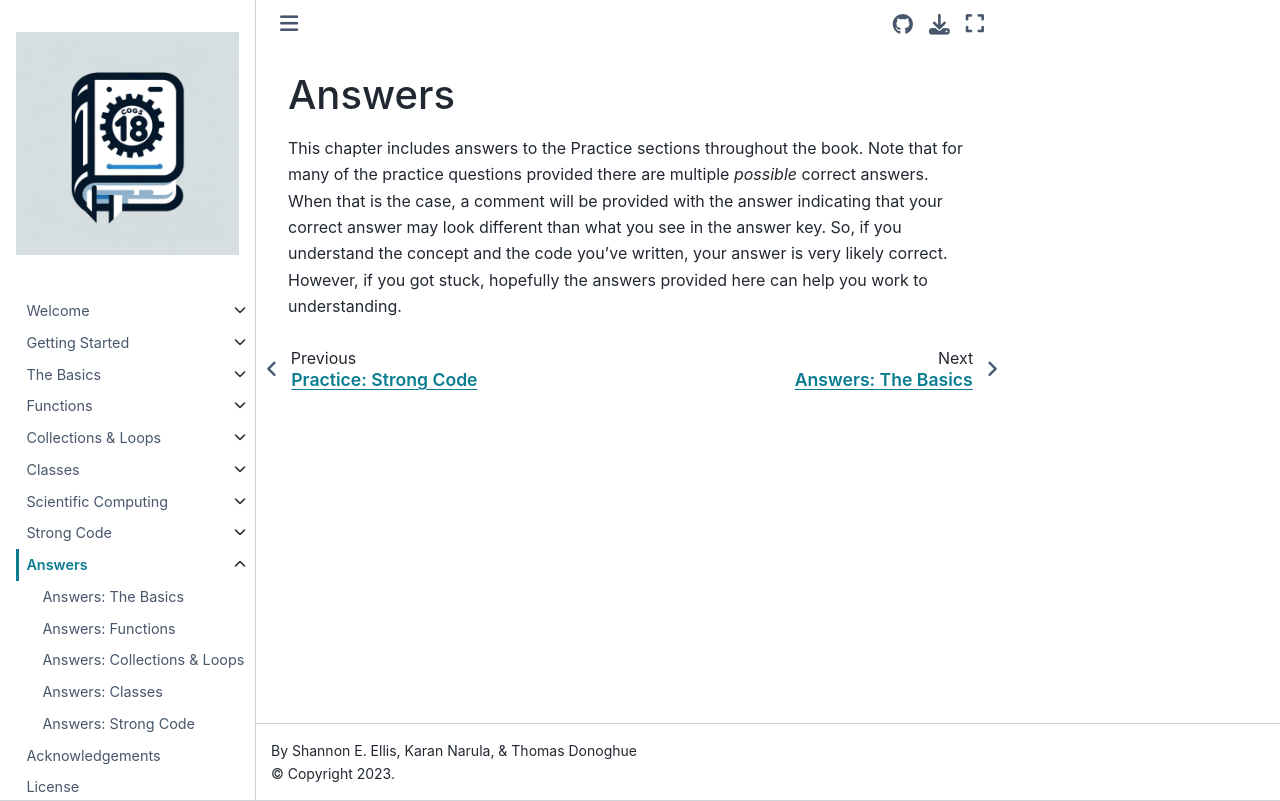

repository: ShanEllis/pythonbook · page: content/0X-answers/answers_intro.html · generator: jekyll

# Answers

This chapter includes answers to the Practice sections throughout the book. Note that for many of the practice questions provided there are multiple *possible* correct answers. When that is the case, a comment will be provided with the answer indicating that your correct answer may look different than what you see in the answer key. So, if you understand the concept and the code you've written, your answer is very likely correct. However, if you got stuck, hopefully the answers provided here can help you work to understanding.
